pico-8 play session: mixed d-pad (fixed 12-tick cycle), after a click and taps of 🅾, ❎, 🅾+❎, 🅾 in the second before t = 0

[t = 1 s] mixed d-pad (1.2s cycle ×~1): → ← ↑ ↓ + 🅾/❎ taps, ~1s
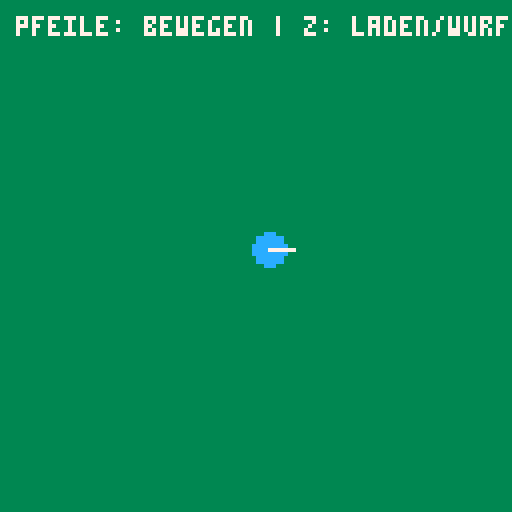
[t = 4 s] mixed d-pad (1.2s cycle ×~3): → ← ↑ ↓ + 🅾/❎ taps, ~4s
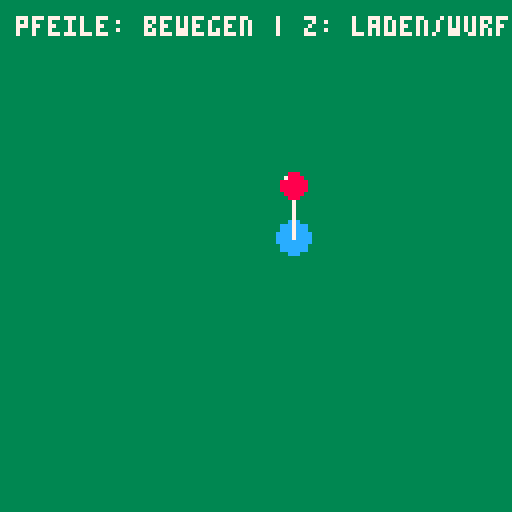
[t = 6 s] mixed d-pad (1.2s cycle ×~5): → ← ↑ ↓ + 🅾/❎ taps, ~6s
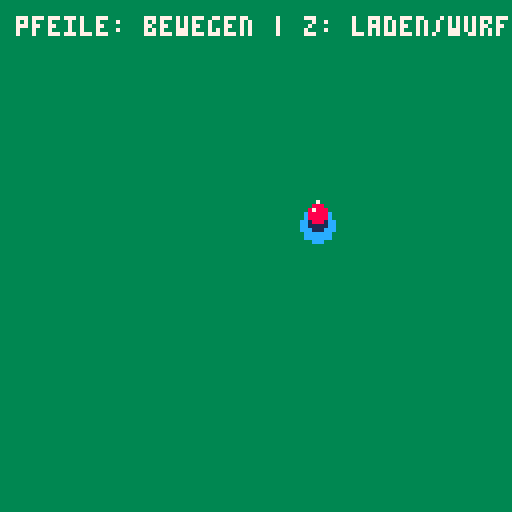
[t = 8 s] mixed d-pad (1.2s cycle ×~6): → ← ↑ ↓ + 🅾/❎ taps, ~8s
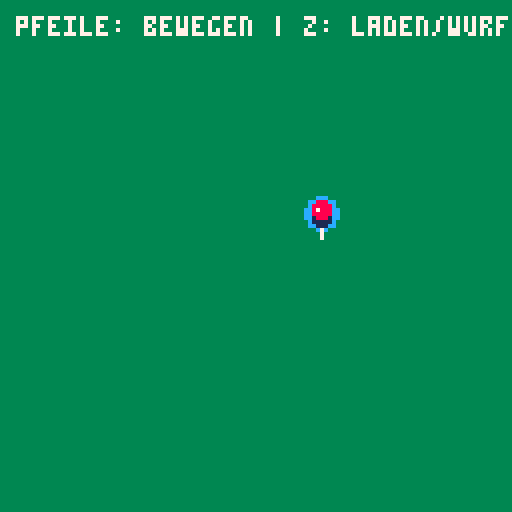

pico-8 cartridge
version 43
__lua__
function _init()
 -- spieler (punkt a)
 p = {
  x = 64,
  y = 64,
  dir_x = 0,
  dir_y = 1,
  charging = false,
  charge = 0,
  charge_speed = 0.025
 }

 -- wurf-einstellungen
 cast_cfg = {
  min_dist = 12,
  max_dist = 65
 }

 -- schwimmer / bobber
 bobber = {
  active = false,
  start_x = 0, start_y = 0,
  end_x = 0,   end_y = 0,
  x = 0, y = 0, z = 0,
  t = 0,
  speed = 0.025,
  current_height = 20
 }
end

function _update()
 -- 1. 8-wege-bewegung & richtung erfassen
 local dx, dy = 0, 0
 if btn(0) then dx -= 1 end
 if btn(1) then dx += 1 end
 if btn(2) then dy -= 1 end
 if btn(3) then dy += 1 end

 -- diagonale geschwindigkeit normalisieren
 if dx != 0 and dy != 0 then
  dx *= 0.707
  dy *= 0.707
 end

 if not bobber.active and not p.charging then
  p.x += dx * 1.5
  p.y += dy * 1.5
  
  if dx != 0 or dy != 0 then
   p.dir_x = dx
   p.dir_y = dy
  end
 elseif p.charging and (dx != 0 or dy != 0) then
  -- waehrend des aufladens kann man sich noch drehen
  p.dir_x = dx
  p.dir_y = dy
 end

 -- 2. aufladen starten (mit schutz gegen auto-repeat)
 if btnp(4) and not bobber.active and not p.charging then
  p.charging = true
  p.charge = 0
 end

 -- 3. ladebalken fuellen & bei loslassen abwerfen
 if p.charging then
  if btn(4) then
   p.charge = min(1, p.charge + p.charge_speed)
  else
   p.charging = false
   
   -- zielpunkt b anhand der ladung und blickrichtung berechnen
   local dist = cast_cfg.min_dist + (cast_cfg.max_dist - cast_cfg.min_dist) * p.charge
   local target_x = p.x + p.dir_x * dist
   local target_y = p.y + p.dir_y * dist
   
   cast_a_to_b(p.x, p.y, target_x, target_y)
  end
 end

 -- 4. wurf-animation von a nach b aktualisieren
 if bobber.active then
  bobber.t += bobber.speed
  if bobber.t >= 1 then
   bobber.t = 1
  end

  -- bodenposition (lerp)
  bobber.x = bobber.start_x + (bobber.end_x - bobber.start_x) * bobber.t
  bobber.y = bobber.start_y + (bobber.end_y - bobber.start_y) * bobber.t

  -- flughoehe (-sin wegen pico-8)
  bobber.z = -sin(bobber.t * 0.5) * bobber.current_height
 end

 -- 5. einholen mit taste x/v
 if btnp(5) and bobber.active then
  bobber.active = false
 end
end

function cast_a_to_b(ax, ay, bx, by)
 bobber.active = true
 bobber.t = 0
 bobber.start_x = ax
 bobber.start_y = ay
 bobber.end_x = bx
 bobber.end_y = by

 -- distanz zwischen a und b ermitteln
 local dx = bx - ax
 local dy = by - ay
 local dist = sqrt(dx * dx + dy * dy)
 
 -- flughoehe passt sich automatisch an die wurfweite an
 bobber.current_height = mid(8, dist * 0.45, 35)
end

function _draw()
 cls(3)

 -- spieler (punkt a)
 circfill(p.x, p.y, 4, 12)
 line(p.x, p.y, p.x + p.dir_x * 6, p.y + p.dir_y * 6, 7)

 -- ladebalken ueber dem spieler
 if p.charging then
  local bar_w = 14
  local bx = p.x - bar_w / 2
  local by = p.y - 11
  
  -- dunkler rahmen/hintergrund
  rectfill(bx - 1, by - 1, bx + bar_w + 1, by + 3, 0)
  rectfill(bx, by, bx + bar_w, by + 2, 1)
  
  -- fuellstand (gruen -> gelb -> rot bei maximaler kraft)
  local col = 11
  if p.charge > 0.85 then
   col = 8
  elseif p.charge > 0.5 then
   col = 10
  end
  
  rectfill(bx, by, bx + bar_w * p.charge, by + 2, col)
 end

 -- fliegenden / gelandeten schwimmer zeichnen
 if bobber.active then
  local h_factor = -sin(bobber.t * 0.5)

  -- tiefeneffekt: schatten schrumpft, bobber waechst
  local shadow_r = max(0.5, 2.5 - h_factor * 2)
  local bobber_r = 2 + h_factor * 2

  -- 1. schatten auf der geraden bodenlinie
  circfill(bobber.x, bobber.y, shadow_r, 1)

  -- 2. angelschnur
  line(p.x, p.y - 2, bobber.x, bobber.y - bobber.z, 7)

  -- 3. bobber in der luft
  circfill(bobber.x, bobber.y - bobber.z, bobber_r, 8)
  pset(bobber.x - bobber_r * 0.3, bobber.y - bobber.z - bobber_r * 0.3, 7)
 end

 print("pfeile: bewegen | z: laden/wurf", 4, 4, 7)
end
__gfx__
00000000000000000000000000000000000000000000000000000000000000000000000000000000000000000000000000000000000000000000000000000000
00000000000000000000000000000000000000000000000000000000000000000000000000000000000000000000000000000000000000000000000000000000
00700700000000000000000000000000000000000000000000000000000000000000000000000000000000000000000000000000000000000000000000000000
00077000000000000000000000000000000000000000000000000000000000000000000000000000000000000000000000000000000000000000000000000000
00077000000000000000000000000000000000000000000000000000000000000000000000000000000000000000000000000000000000000000000000000000
00700700000000000000000000000000000000000000000000000000000000000000000000000000000000000000000000000000000000000000000000000000
